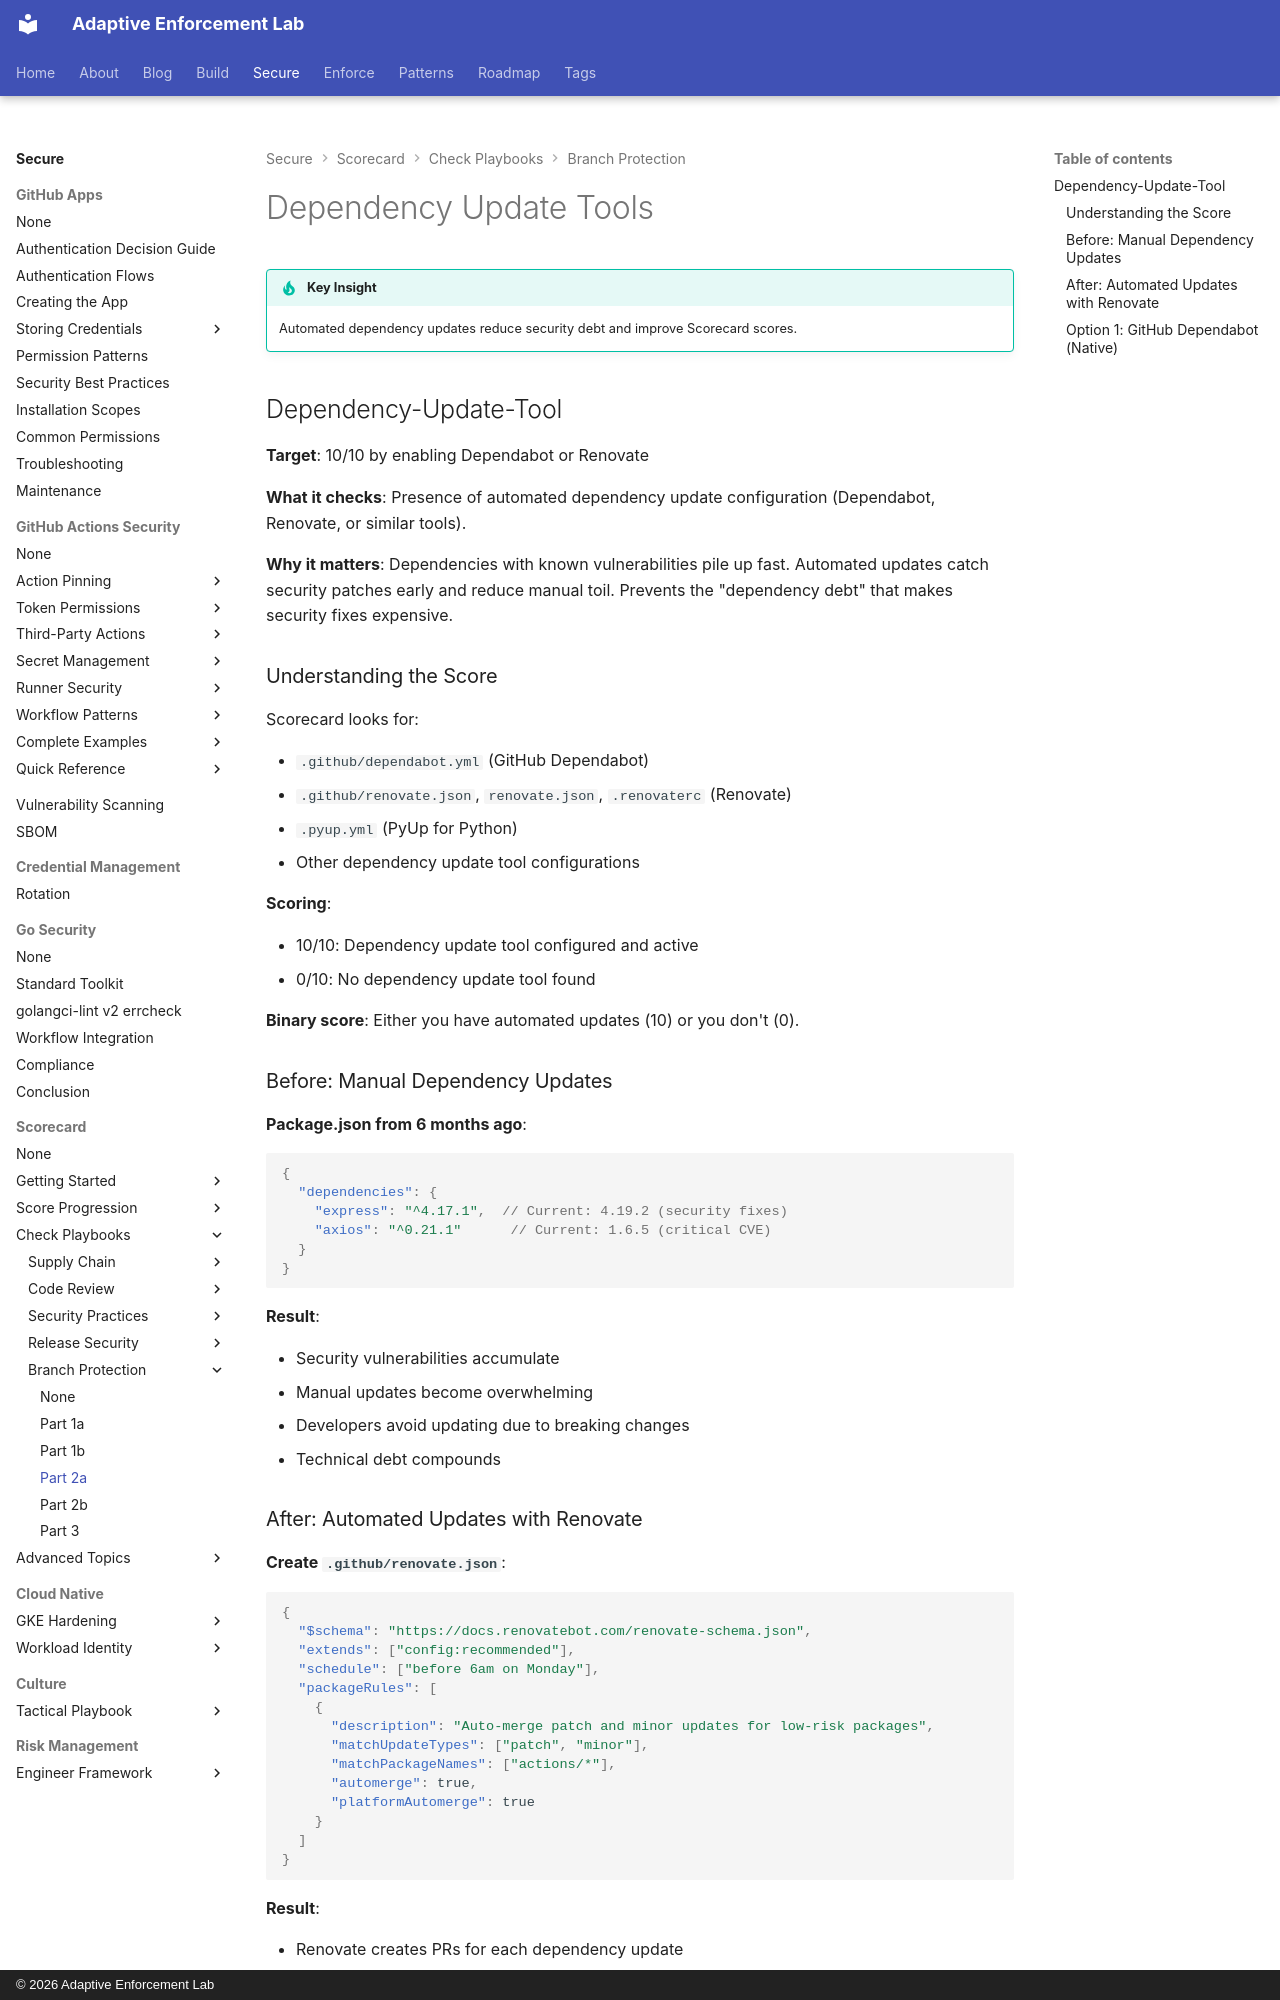

repository: adaptive-enforcement-lab/adaptive-enforcement-lab-com · page: secure/scorecard/checks/branch-protection/part-2a/index.html · generator: mkdocs · copyright: © 2026 Adaptive Enforcement Lab

---
title: Dependency Update Tools
description: >-
  Configure Dependabot for automated dependency updates with version constraints, grouped updates, and GitHub-native integration for pull requests.
provenance: human
---
# Dependency Update Tools

!!! tip "Key Insight"
    Automated dependency updates reduce security debt and improve Scorecard scores.

## Dependency-Update-Tool

**Target**: 10/10 by enabling Dependabot or Renovate

**What it checks**: Presence of automated dependency update configuration (Dependabot, Renovate, or similar tools).

**Why it matters**: Dependencies with known vulnerabilities pile up fast. Automated updates catch security patches early and reduce manual toil. Prevents the "dependency debt" that makes security fixes expensive.

### Understanding the Score

Scorecard looks for:

- `.github/dependabot.yml` (GitHub Dependabot)
- `.github/renovate.json`, `renovate.json`, `.renovaterc` (Renovate)
- `.pyup.yml` (PyUp for Python)
- Other dependency update tool configurations

**Scoring**:

- 10/10: Dependency update tool configured and active
- 0/10: No dependency update tool found

**Binary score**: Either you have automated updates (10) or you don't (0).

### Before: Manual Dependency Updates

**Package.json from 6 months ago**:

```json
{
  "dependencies": {
    "express": "^4.17.1",  // Current: 4.19.2 (security fixes)
    "axios": "^0.21.1"      // Current: 1.6.5 (critical CVE)
  }
}
```

**Result**:

- Security vulnerabilities accumulate
- Manual updates become overwhelming
- Developers avoid updating due to breaking changes
- Technical debt compounds
